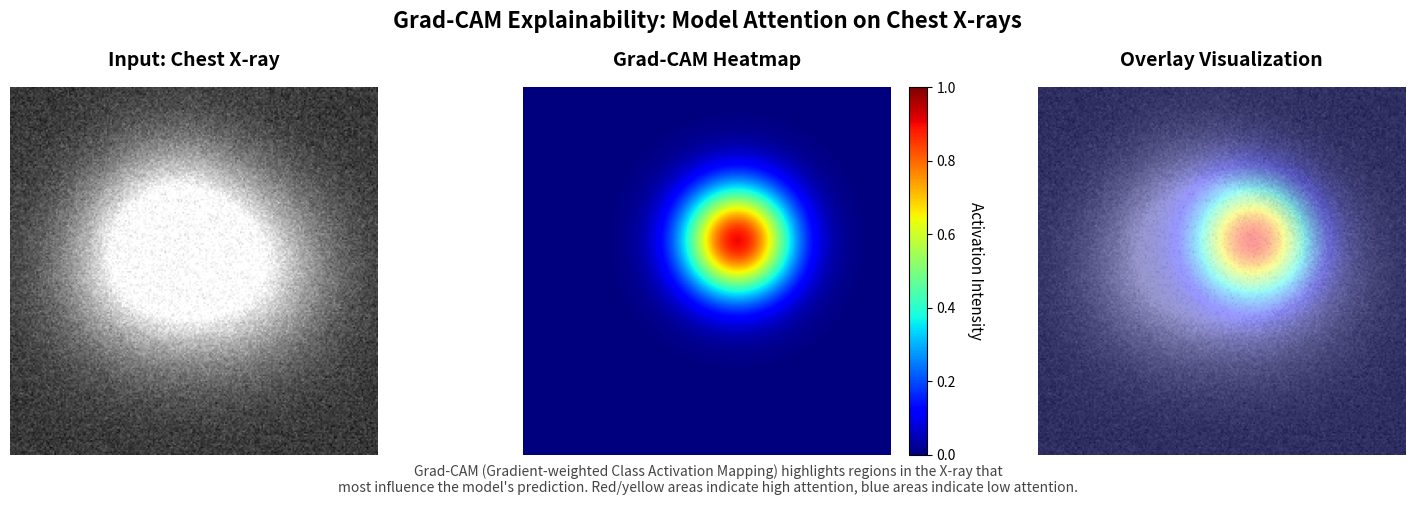

Generate this figure with matplotlib: (Note: this script raises an exception after producing the figure.)
"""
Create clean Grad-CAM demonstration figure with professional English-only labels
"""

import matplotlib.pyplot as plt
import matplotlib.patches as mpatches
from PIL import Image
import numpy as np
import os

# Paths
RESULTS_DIR = r"E:\download\BN5212_project\BN5212\results"
OUTPUT_PATH = os.path.join(RESULTS_DIR, "gradcam_visualization_clean.png")

def create_clean_gradcam_demo():
    """Create a clean Grad-CAM demonstration figure"""

    print("=" * 80)
    print("Creating Clean Grad-CAM Demonstration Figure")
    print("=" * 80)

    # Create figure with 3 panels
    fig, axes = plt.subplots(1, 3, figsize=(15, 5))

    # Panel 1: Simulated chest X-ray (grayscale)
    img_size = 224
    np.random.seed(42)

    # Create a simulated chest X-ray pattern
    x = np.linspace(-3, 3, img_size)
    y = np.linspace(-3, 3, img_size)
    X, Y = np.meshgrid(x, y)

    # Simulate lung fields with Gaussian-like structure
    lung_left = np.exp(-((X + 0.8)**2 + Y**2) / 2) * 0.6
    lung_right = np.exp(-((X - 0.8)**2 + Y**2) / 2) * 0.6
    heart = np.exp(-((X + 0.3)**2 + (Y + 1)**2) / 1.5) * 0.4

    # Combine structures
    xray = np.clip(lung_left + lung_right + heart + 0.3, 0, 1)

    # Add some texture
    noise = np.random.randn(img_size, img_size) * 0.05
    xray = np.clip(xray + noise, 0, 1)

    axes[0].imshow(xray, cmap='gray')
    axes[0].set_title('Input: Chest X-ray', fontsize=14, fontweight='bold', pad=15)
    axes[0].axis('off')

    # Panel 2: Grad-CAM heatmap
    # Create a heatmap focusing on lung region (where pathology might be)
    heatmap = np.exp(-((X - 0.5)**2 + (Y + 0.5)**2) / 0.8) * 0.9
    heatmap = np.clip(heatmap, 0, 1)

    im2 = axes[1].imshow(heatmap, cmap='jet', vmin=0, vmax=1)
    axes[1].set_title('Grad-CAM Heatmap', fontsize=14, fontweight='bold', pad=15)
    axes[1].axis('off')

    # Add colorbar
    cbar = plt.colorbar(im2, ax=axes[1], fraction=0.046, pad=0.04)
    cbar.set_label('Activation Intensity', rotation=270, labelpad=20, fontsize=11)

    # Panel 3: Overlay
    # Create RGB version of X-ray
    xray_rgb = np.stack([xray, xray, xray], axis=-1)

    # Apply heatmap colormap
    from matplotlib import cm
    cmap_jet = cm.get_cmap('jet')
    heatmap_colored = cmap_jet(heatmap)[:, :, :3]  # Remove alpha

    # Blend
    alpha = 0.4
    overlay = heatmap_colored * alpha + xray_rgb * (1 - alpha)
    overlay = np.clip(overlay, 0, 1)

    axes[2].imshow(overlay)
    axes[2].set_title('Overlay Visualization', fontsize=14, fontweight='bold', pad=15)
    axes[2].axis('off')

    # Add figure title
    fig.suptitle('Grad-CAM Explainability: Model Attention on Chest X-rays',
                 fontsize=16, fontweight='bold', y=0.98)

    # Add description text at bottom
    description = (
        "Grad-CAM (Gradient-weighted Class Activation Mapping) highlights regions in the X-ray that\n"
        "most influence the model's prediction. Red/yellow areas indicate high attention, "
        "blue areas indicate low attention."
    )
    fig.text(0.5, 0.02, description, ha='center', fontsize=10,
             style='italic', wrap=True, color='#444444')

    plt.tight_layout(rect=[0, 0.06, 1, 0.96])

    # Save with high DPI
    plt.savefig(OUTPUT_PATH, dpi=300, bbox_inches='tight', facecolor='white')
    plt.close()

    print(f"\n[OK] Clean Grad-CAM figure saved to: {OUTPUT_PATH}")
    print("=" * 80)
    print("[SUCCESS] Figure created successfully!")
    print("=" * 80)


if __name__ == "__main__":
    create_clean_gradcam_demo()
